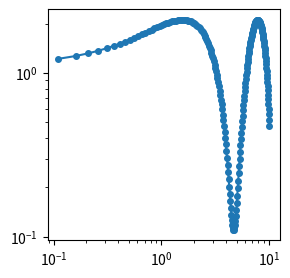

The script that saved this image:
# Modified from markevery_demo.py.

from matplotlib import pyplot as plt
import numpy as np

delta = 0.11
x = np.linspace(0, 10, 200) + delta
y = np.sin(x) + 1 + delta

ax = plt.figure(figsize=(3, 3)).subplots()
ax.set_xscale('log')
ax.set_yscale('log')
ax.plot(x, y, 'o', ls='-', ms=4)

plt.show()
